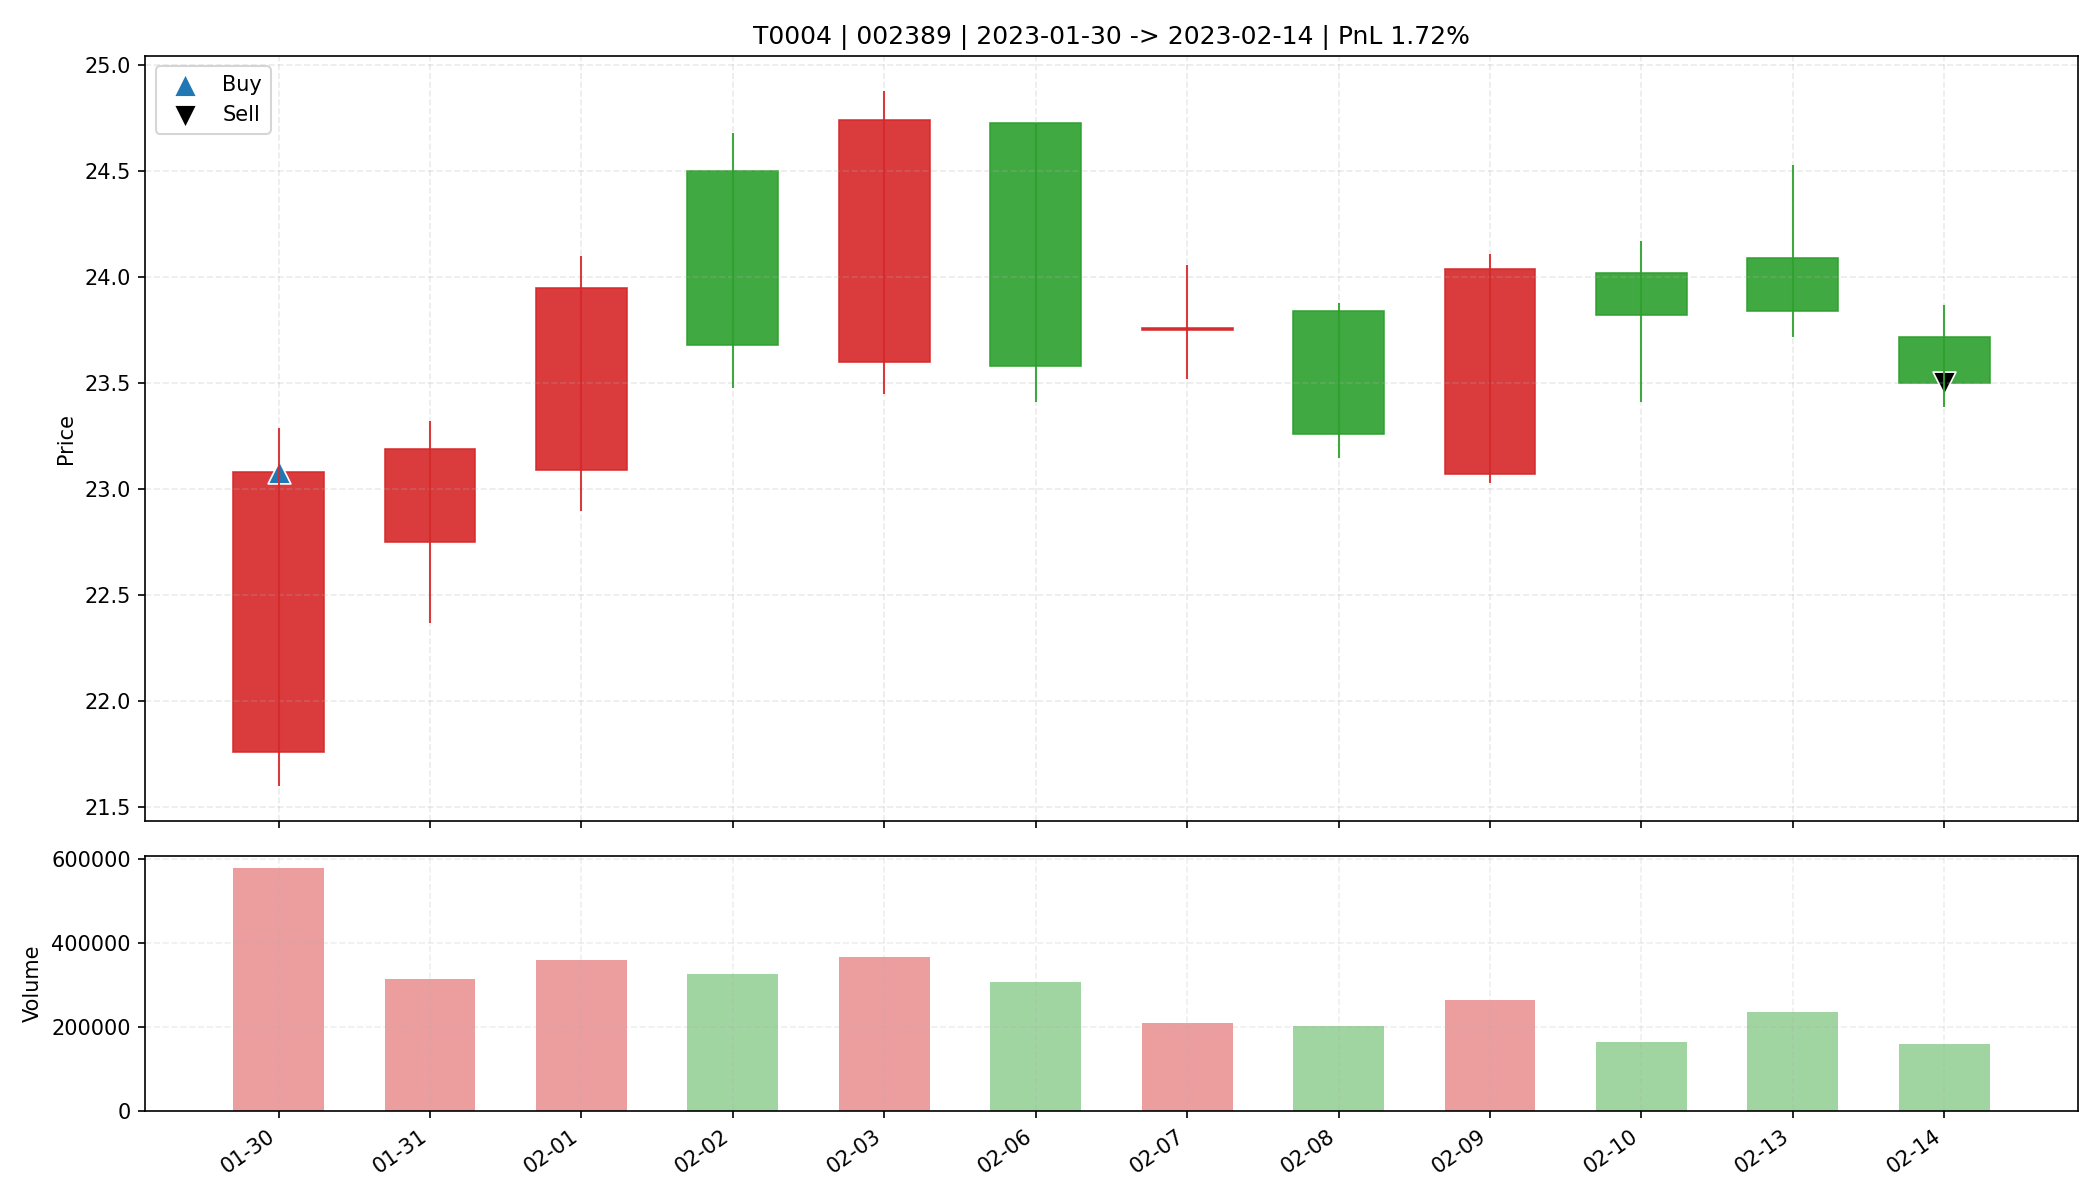

The data file committed next to this chart (first rows):
date, open, high, low, close, amount, volume, trade_id, code, buy_date, sell_date, buy_price, sell_price, matched_shares, buy_reason, sell_reason, sell_profit_pct, sell_hold_days, is_buy_day, is_sell_day, holding_day_index
2023-01-30, 21.76, 23.29, 21.6, 23.08, 1316665856, 578789, T0004, 002389, 2023-01-30, 2023-02-14, 23.08, 23.5, 1400, 前10日振幅9.3%, 阳线涨幅6.1%, 突破均线, 放量2.6倍(温和+爆发…, 跌破MA10, 1.718, 11.0, True, False, 0
2023-01-31, 22.75, 23.32, 22.37, 23.19, 724922048, 315707, T0004, 002389, 2023-01-30, 2023-02-14, 23.08, 23.5, 1400, 前10日振幅9.3%, 阳线涨幅6.1%, 突破均线, 放量2.6倍(温和+爆发…, 跌破MA10, 1.718, 11.0, False, False, 1
2023-02-01, 23.09, 24.1, 22.9, 23.95, 846318592, 359565, T0004, 002389, 2023-01-30, 2023-02-14, 23.08, 23.5, 1400, 前10日振幅9.3%, 阳线涨幅6.1%, 突破均线, 放量2.6倍(温和+爆发…, 跌破MA10, 1.718, 11.0, False, False, 2
2023-02-02, 24.5, 24.68, 23.48, 23.68, 783165312, 327554, T0004, 002389, 2023-01-30, 2023-02-14, 23.08, 23.5, 1400, 前10日振幅9.3%, 阳线涨幅6.1%, 突破均线, 放量2.6倍(温和+爆发…, 跌破MA10, 1.718, 11.0, False, False, 3
2023-02-03, 23.6, 24.88, 23.45, 24.74, 889511872, 367904, T0004, 002389, 2023-01-30, 2023-02-14, 23.08, 23.5, 1400, 前10日振幅9.3%, 阳线涨幅6.1%, 突破均线, 放量2.6倍(温和+爆发…, 跌破MA10, 1.718, 11.0, False, False, 4
2023-02-06, 24.73, 24.73, 23.41, 23.58, 739024128, 308917, T0004, 002389, 2023-01-30, 2023-02-14, 23.08, 23.5, 1400, 前10日振幅9.3%, 阳线涨幅6.1%, 突破均线, 放量2.6倍(温和+爆发…, 跌破MA10, 1.718, 11.0, False, False, 5
2023-02-07, 23.75, 24.06, 23.52, 23.76, 501782304, 210562, T0004, 002389, 2023-01-30, 2023-02-14, 23.08, 23.5, 1400, 前10日振幅9.3%, 阳线涨幅6.1%, 突破均线, 放量2.6倍(温和+爆发…, 跌破MA10, 1.718, 11.0, False, False, 6
2023-02-08, 23.84, 23.88, 23.15, 23.26, 477208512, 204199, T0004, 002389, 2023-01-30, 2023-02-14, 23.08, 23.5, 1400, 前10日振幅9.3%, 阳线涨幅6.1%, 突破均线, 放量2.6倍(温和+爆发…, 跌破MA10, 1.718, 11.0, False, False, 7
2023-02-09, 23.07, 24.11, 23.03, 24.04, 634850880, 266070, T0004, 002389, 2023-01-30, 2023-02-14, 23.08, 23.5, 1400, 前10日振幅9.3%, 阳线涨幅6.1%, 突破均线, 放量2.6倍(温和+爆发…, 跌破MA10, 1.718, 11.0, False, False, 8
2023-02-10, 24.02, 24.17, 23.41, 23.82, 390483456, 164517, T0004, 002389, 2023-01-30, 2023-02-14, 23.08, 23.5, 1400, 前10日振幅9.3%, 阳线涨幅6.1%, 突破均线, 放量2.6倍(温和+爆发…, 跌破MA10, 1.718, 11.0, False, False, 9
2023-02-13, 24.09, 24.53, 23.72, 23.84, 566186752, 235487, T0004, 002389, 2023-01-30, 2023-02-14, 23.08, 23.5, 1400, 前10日振幅9.3%, 阳线涨幅6.1%, 突破均线, 放量2.6倍(温和+爆发…, 跌破MA10, 1.718, 11.0, False, False, 10
2023-02-14, 23.72, 23.87, 23.39, 23.5, 376755264, 160011, T0004, 002389, 2023-01-30, 2023-02-14, 23.08, 23.5, 1400, 前10日振幅9.3%, 阳线涨幅6.1%, 突破均线, 放量2.6倍(温和+爆发…, 跌破MA10, 1.718, 11.0, False, True, 11
